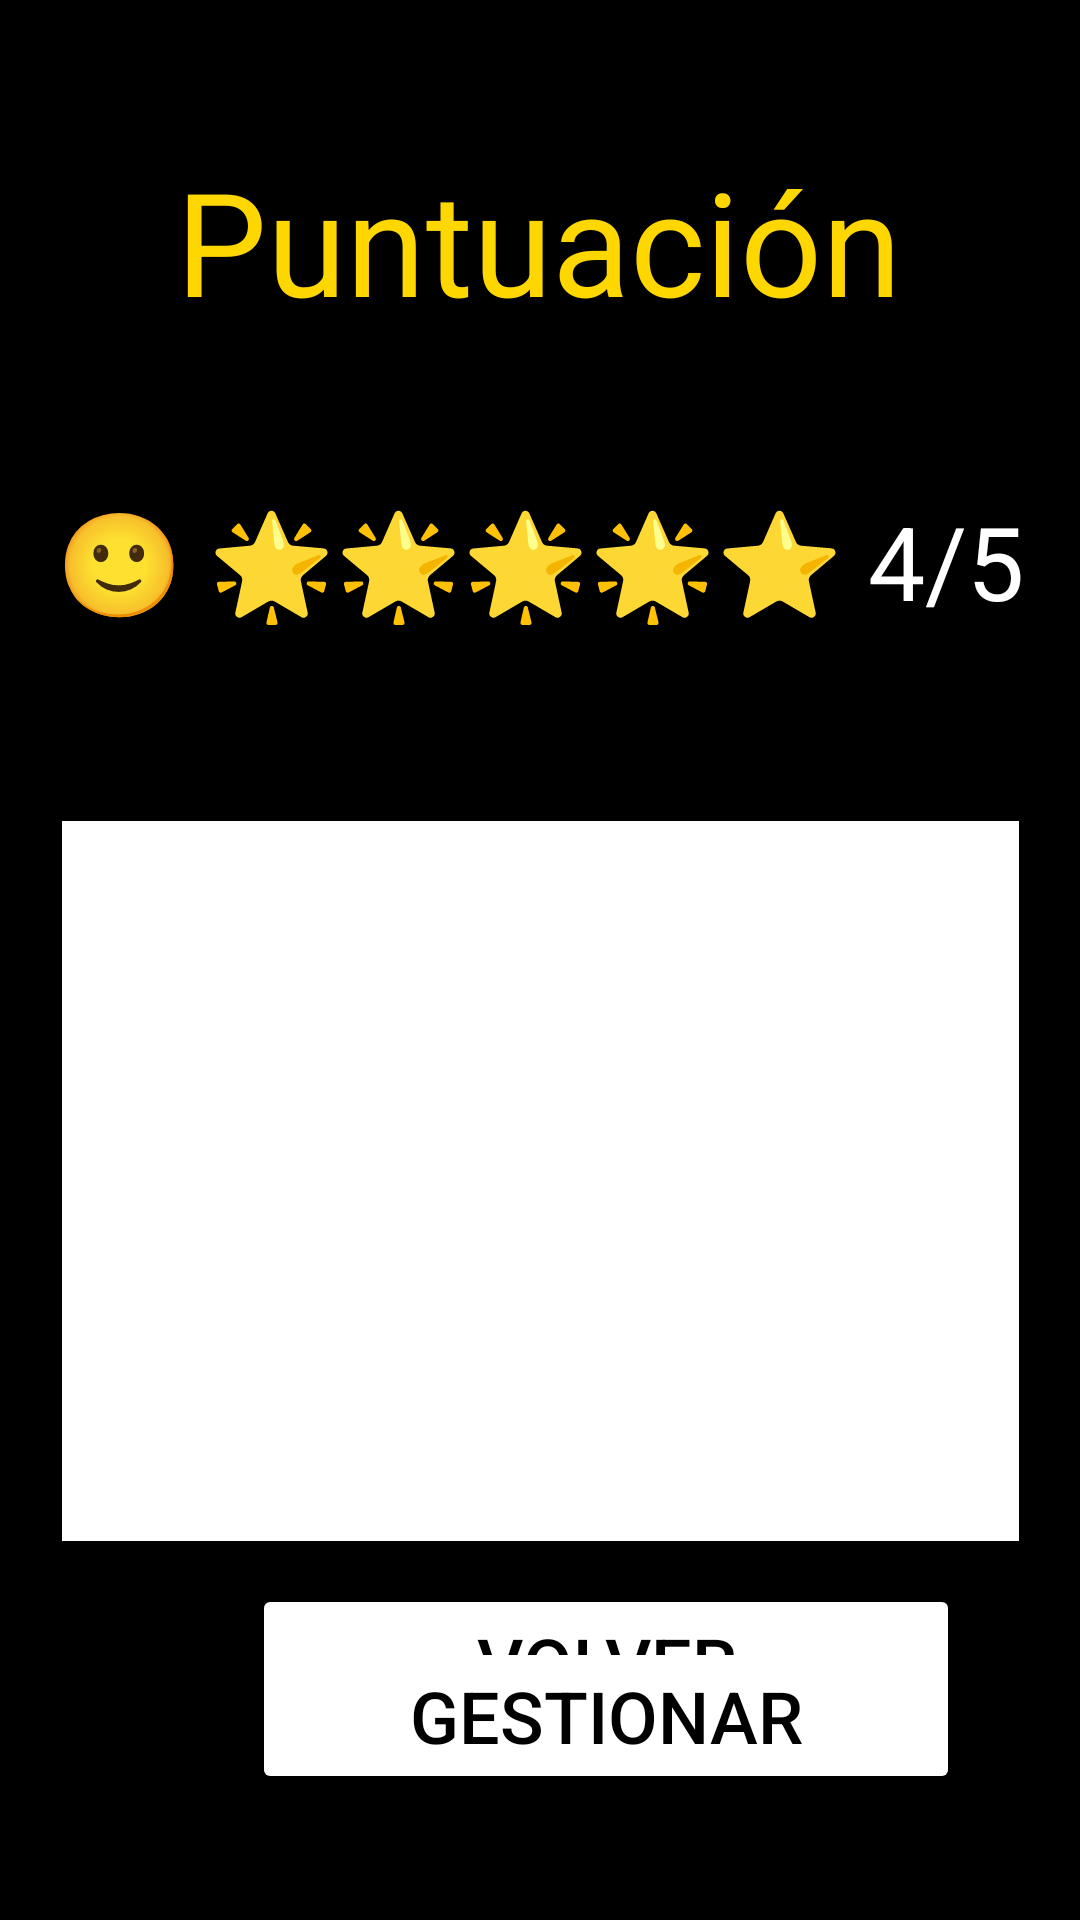

Produce the Android XML layout that renders to this screen, including the resource entries it uses.
<!-- AndroidManifest.xml: application theme Theme.BusinessPersonalManager -->
<!-- res/layout/activity_puntuacion.xml -->
<?xml version="1.0" encoding="utf-8"?>
<androidx.constraintlayout.widget.ConstraintLayout xmlns:android="http://schemas.android.com/apk/res/android"
    xmlns:app="http://schemas.android.com/apk/res-auto"
    xmlns:tools="http://schemas.android.com/tools"
    android:layout_width="match_parent"
    android:layout_height="match_parent"
    android:background="@color/black">

    <Button
        android:id="@+id/botonVolverPT"
        android:layout_width="236dp"
        android:layout_height="48dp"
        android:layout_marginStart="84dp"
        android:layout_marginBottom="64dp"
        android:backgroundTint="@color/white"
        android:text="Volver"
        android:textColor="@color/black"
        android:textSize="24sp"
        app:layout_constraintBottom_toBottomOf="parent"
        app:layout_constraintStart_toStartOf="parent" />

    <TextView
        android:id="@+id/emojiPuntuacionTV"
        android:layout_width="wrap_content"
        android:layout_height="wrap_content"
        android:layout_marginStart="44dp"
        android:layout_marginTop="52dp"
        android:layout_marginEnd="44dp"
        android:text="🙂 🌟🌟🌟🌟⭐ 4/5"
        android:textColor="#FFFFFF"
        android:textSize="34sp"
        app:layout_constraintEnd_toEndOf="parent"
        app:layout_constraintStart_toStartOf="parent"
        app:layout_constraintTop_toBottomOf="@+id/textViewTituloPuntuacion" />

    <TextView
        android:id="@+id/textViewTituloPuntuacion"
        android:layout_width="wrap_content"
        android:layout_height="wrap_content"
        android:layout_marginStart="84dp"
        android:layout_marginTop="48dp"
        android:layout_marginEnd="85dp"
        android:text="Puntuación"
        android:textColor="@color/color_dorado"
        android:textSize="48sp"
        app:layout_constraintEnd_toEndOf="parent"
        app:layout_constraintStart_toStartOf="parent"
        app:layout_constraintTop_toTopOf="parent" />

    <TextView
        android:id="@+id/detallesPuntuacionTV"
        android:layout_width="319dp"
        android:layout_height="240dp"
        android:layout_marginStart="46dp"
        android:layout_marginTop="64dp"
        android:layout_marginEnd="46dp"
        android:background="@color/white"
        android:textColor="@color/black"
        android:textSize="34sp"
        app:layout_constraintEnd_toEndOf="parent"
        app:layout_constraintStart_toStartOf="parent"
        app:layout_constraintTop_toBottomOf="@+id/emojiPuntuacionTV" />

    <Button
        android:id="@+id/botonGestionarPuntuacion"
        android:layout_width="236dp"
        android:layout_height="wrap_content"
        android:layout_marginStart="84dp"
        android:layout_marginTop="32dp"
        android:text="Gestionar"
        android:backgroundTint="@color/white"
        android:textColor="@color/black"
        android:textSize="24sp"
        app:layout_constraintStart_toStartOf="parent"
        app:layout_constraintTop_toBottomOf="@+id/detallesPuntuacionTV" />

</androidx.constraintlayout.widget.ConstraintLayout>
<!-- resources referenced by this layout -->
<resources>
  <color name="black">#FF000000</color>
  <color name="color_dorado">#FFD700</color>
  <color name="white">#FFFFFFFF</color>
  <style name="Theme.BusinessPersonalManager" parent="Base.Theme.BusinessPersonalManager" />
  
      //estilos personalizados
  <style name="Base.Theme.BusinessPersonalManager" parent="Theme.Material3.DayNight.NoActionBar">
          
          
      </style>
</resources>
